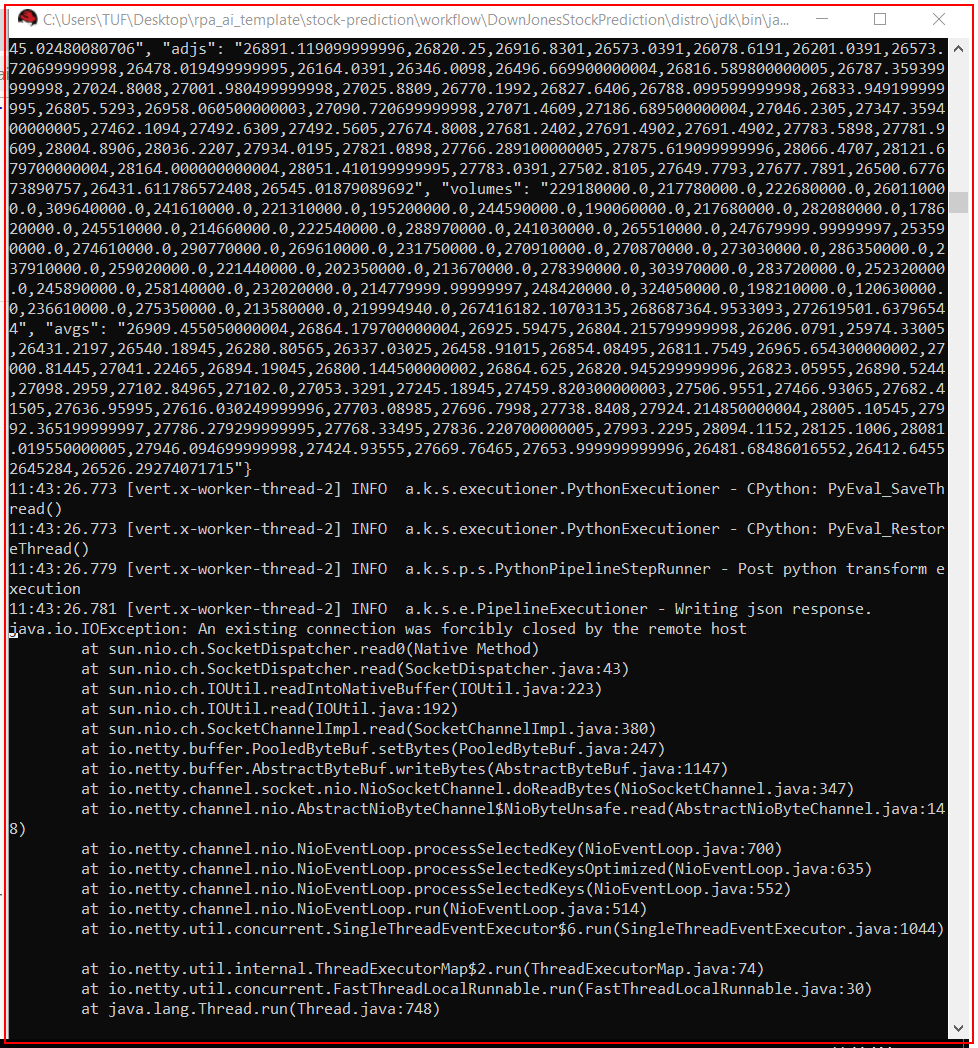
Task: Daily predict of Dow Jones Stock
Workflow: DisplayGraph

Step 1: Close Application 'java.exe ' on the element (java.exe)

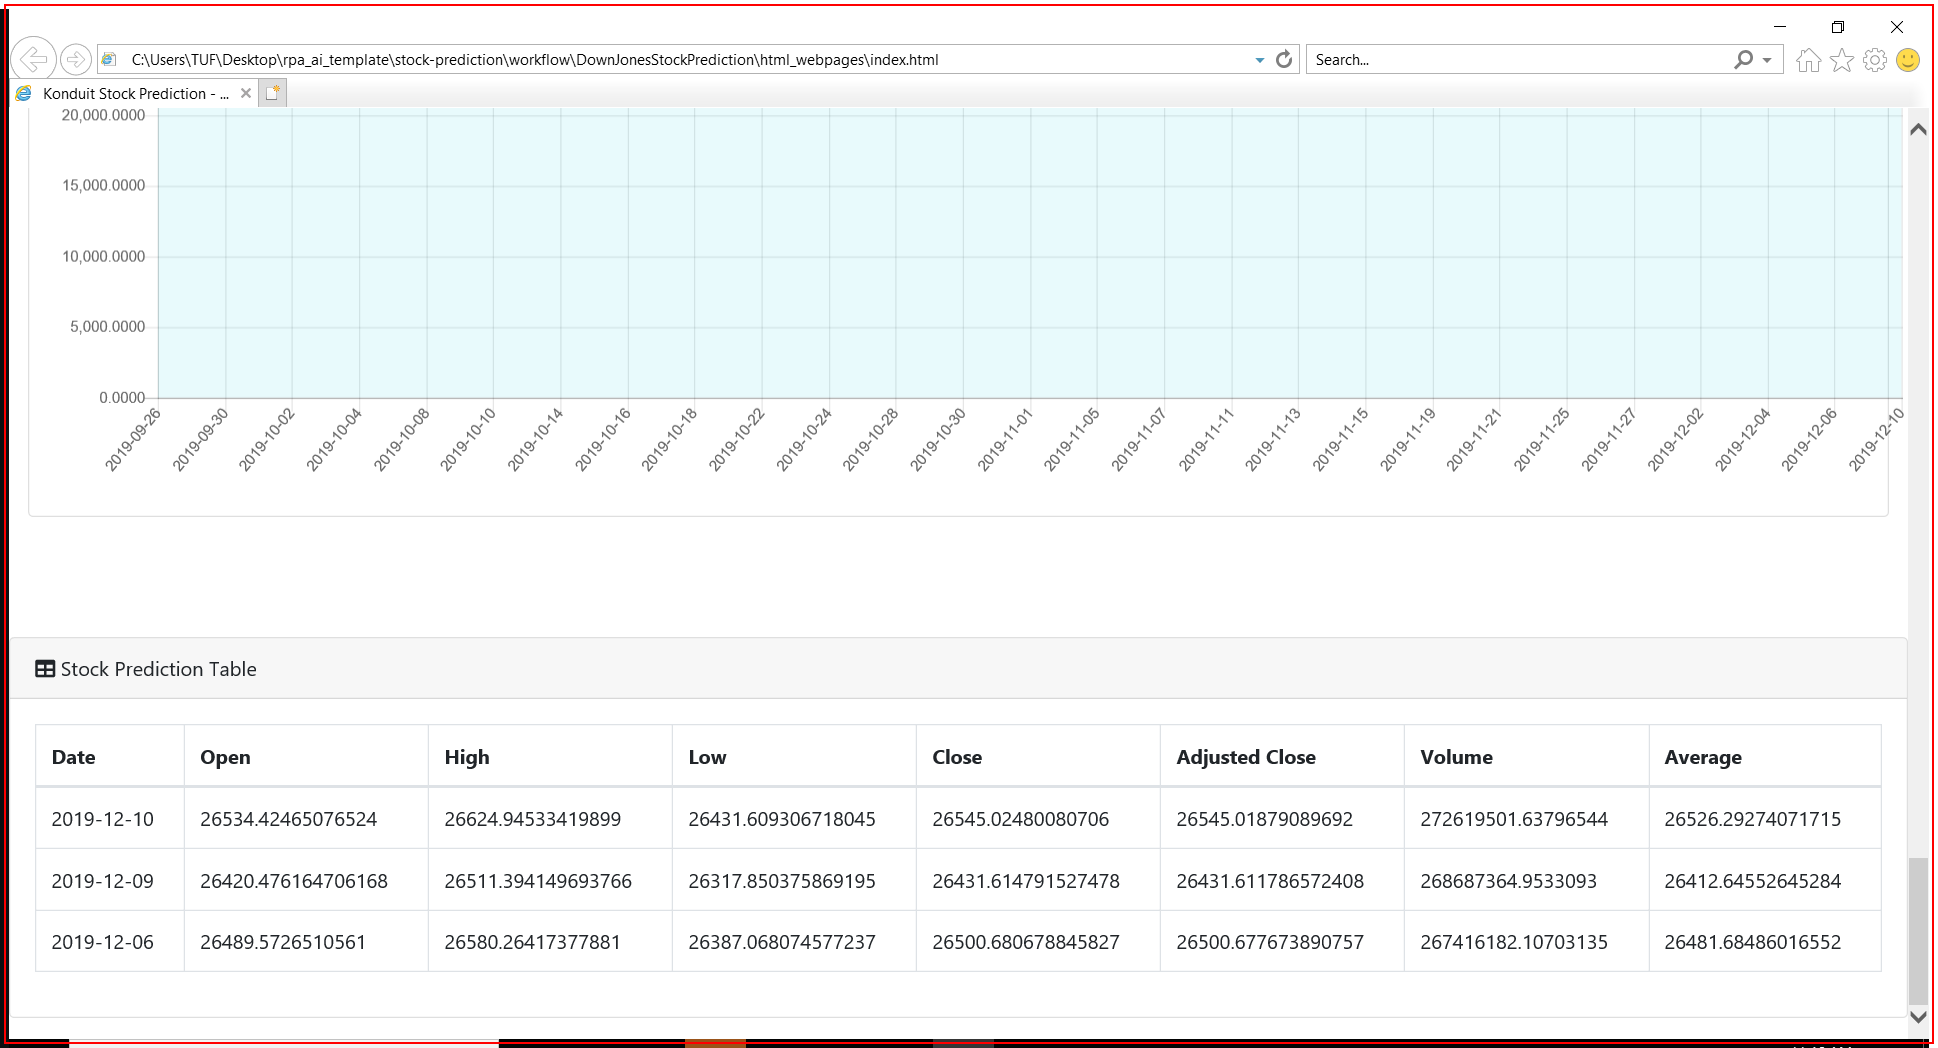
Step 2: Close Application 'iexplore.exe Konduit' on the element in window '*Konduit Stock Prediction - Dow Jones*' (iexplore.exe)